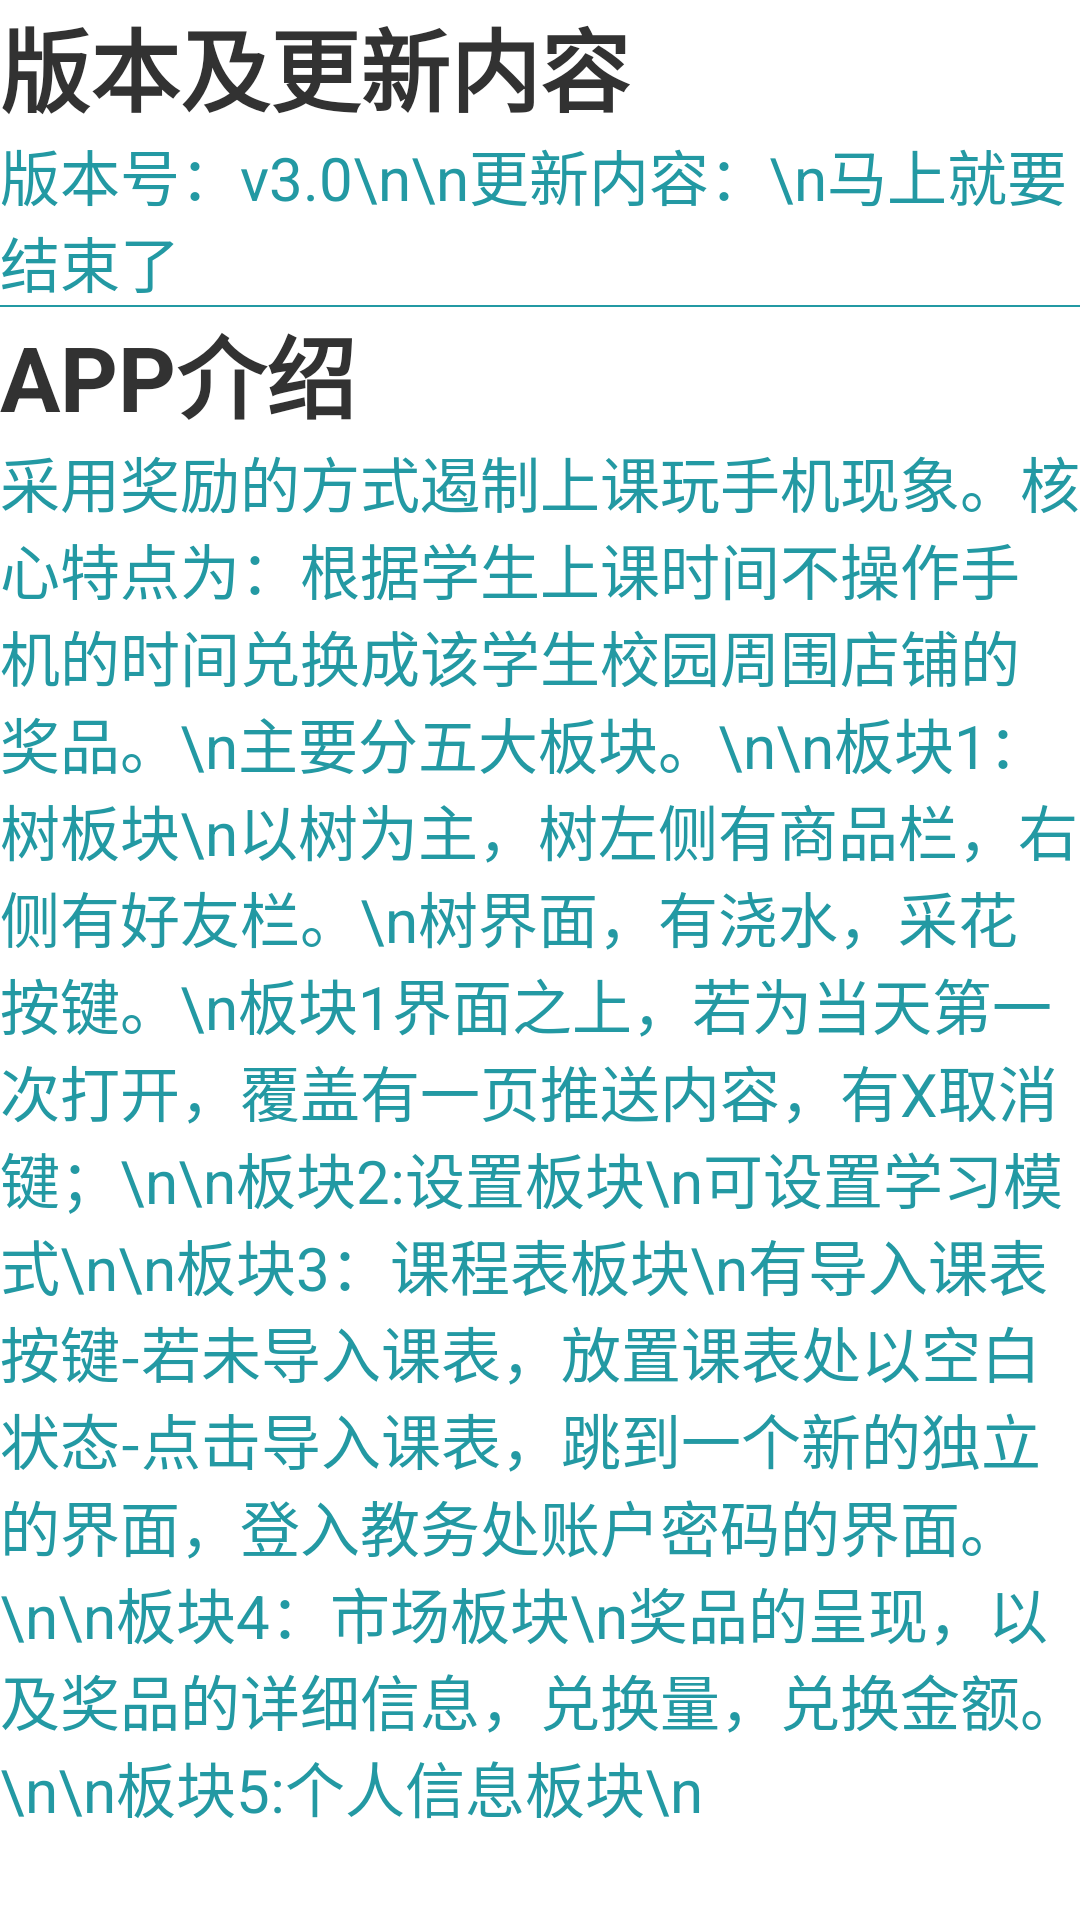

Here is an Android app screen rendered from its layout file. Give the layout XML and the strings, colors and styles it references.
<!-- AndroidManifest.xml: application theme android:Theme.Holo.Light.NoActionBar -->
<!-- res/layout/help.xml -->
<?xml version="1.0" encoding="utf-8"?>
<ScrollView xmlns:android="http://schemas.android.com/apk/res/android"
            android:layout_width="fill_parent"
            android:layout_height="fill_parent">
<LinearLayout xmlns:android="http://schemas.android.com/apk/res/android"
              android:orientation="vertical"
              android:layout_width="match_parent"
              android:layout_height="match_parent">
    <TextView
            android:layout_width="wrap_content"
            android:layout_height="wrap_content"
            android:text="版本及更新内容"
            android:textStyle="bold"
            android:textSize="30dp"/>
    <TextView
            android:layout_width="wrap_content"
            android:layout_height="wrap_content"
            android:text="版本号：v3.0\n\n更新内容：\n马上就要结束了"
            android:id="@+id/textView_help_update"
            android:background="@null"
            android:textColor="#ff2399a3"
            android:textSize="20dp"
            android:layout_alignParentBottom="true"
            android:layout_alignParentLeft="true"/>

    <View
            android:layout_width="match_parent"
            android:layout_height="0.5dp"
            android:background="#ff2399a3"
            />

    <TextView
            android:layout_width="wrap_content"
            android:layout_height="wrap_content"
            android:text="APP介绍"
            android:textStyle="bold"
            android:textSize="30dp"/>

    <TextView
            android:layout_width="wrap_content"
            android:layout_height="wrap_content"
            android:text=
                    "采用奖励的方式遏制上课玩手机现象。核心特点为：根据学生上课时间不操作手机的时间兑换成该学生校园周围店铺的奖品。\n主要分五大板块。\n\n板块1：树板块\n以树为主，树左侧有商品栏，右侧有好友栏。\n树界面，有浇水，采花按键。\n板块1界面之上，若为当天第一次打开，覆盖有一页推送内容，有X取消键；\n\n板块2:设置板块\n可设置学习模式\n\n板块3：课程表板块\n有导入课表按键-若未导入课表，放置课表处以空白状态-点击导入课表，跳到一个新的独立的界面，登入教务处账户密码的界面。\n\n板块4：市场板块\n奖品的呈现，以及奖品的详细信息，兑换量，兑换金额。\n\n板块5:个人信息板块\n"
            android:id="@+id/textView_help"
            android:background="@null"
            android:textColor="#ff2399a3"
            android:textSize="20dp"
            android:layout_alignParentBottom="true"
            android:layout_alignParentLeft="true"/>
</LinearLayout>
</ScrollView>
<!-- resources referenced by this layout -->
<resources>

</resources>
